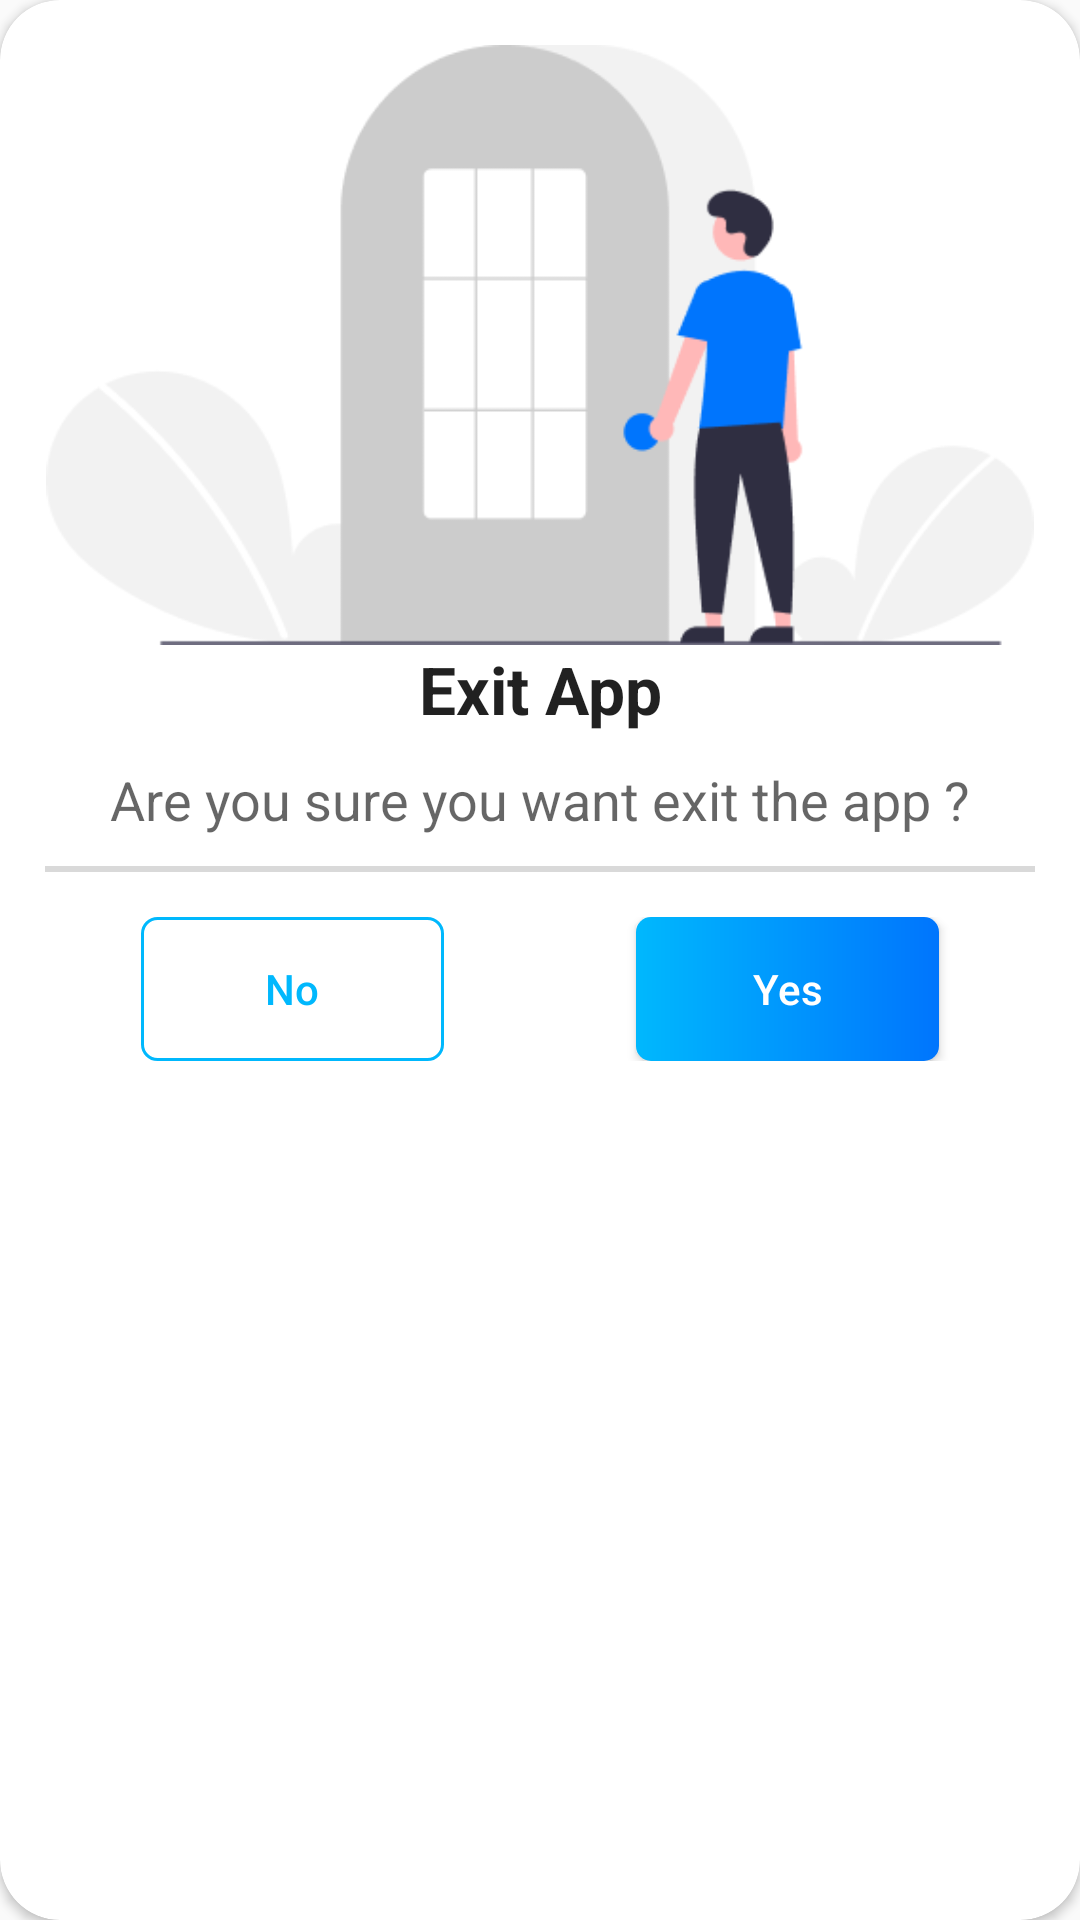

Layout XML and referenced resources for this Android screen:
<!-- AndroidManifest.xml: application theme Theme.AllVideoDownloader -->
<!-- res/layout/exit_dialog.xml -->
<?xml version="1.0" encoding="utf-8"?>
<androidx.cardview.widget.CardView xmlns:android="http://schemas.android.com/apk/res/android"
    android:layout_width="match_parent"
    android:layout_height="wrap_content"
    xmlns:app="http://schemas.android.com/apk/res-auto"
    app:cardCornerRadius="20dp"
    android:layout_margin="25dp">
    <LinearLayout
        android:layout_width="match_parent"
        android:layout_height="wrap_content"
        android:orientation="vertical"
        android:padding="15dp">

        <ImageView
            android:layout_width="match_parent"
            android:layout_height="200dp"
            android:src="@drawable/exit_img"/>

        <TextView
            android:layout_width="match_parent"
            android:layout_height="wrap_content"
            android:text="Exit App"
            android:textAppearance="@style/TextAppearance.AppCompat.Large"
            android:textStyle="bold"
            android:gravity="center"
            android:layout_marginBottom="10dp"/>
        <TextView
            android:layout_width="match_parent"
            android:layout_height="wrap_content"
            android:text="Are you sure you want exit the app ?"
            android:textAppearance="@style/TextAppearance.AppCompat.Medium"
            android:gravity="center"
            android:layout_marginBottom="10dp"/>
        <View
            android:layout_width="match_parent"
            android:layout_height="2dp"
            android:background="#D9D9D9"
            android:layout_marginBottom="15dp"/>

        <LinearLayout
            android:layout_width="match_parent"
            android:layout_height="wrap_content"
            android:orientation="horizontal">
            <Button
                android:id="@+id/cancel"
                android:layout_width="0dp"
                android:layout_height="wrap_content"
                android:layout_weight="1"
                android:text="No"
                android:textAllCaps="false"
                android:textColor="@color/purple_700"
                android:layout_marginHorizontal="32dp"
                android:background="@drawable/button_border"/>
            <Button
                android:id="@+id/exit"
                android:layout_width="0dp"
                android:layout_height="wrap_content"
                android:layout_weight="1"
                android:text="Yes"
                android:textAllCaps="false"
                android:textColor="@color/white"
                android:layout_marginHorizontal="32dp"
                android:background="@drawable/gradient_button"/>
        </LinearLayout>

    </LinearLayout>
    


</androidx.cardview.widget.CardView>
<!-- resources referenced by this layout -->
<resources>
  <color name="purple_700">#00B8FD</color>
  <color name="white">#FFFFFFFF</color>
  <!-- drawable button_border (drawable) -->
  <?xml version="1.0" encoding="utf-8"?>
  <layer-list xmlns:android="http://schemas.android.com/apk/res/android">
      <item>
          <shape android:shape="rectangle">
              <stroke android:width="1dp" android:color="@color/purple_700" />
              <corners android:radius="5dp"/>
          </shape>
      </item>
  </layer-list>
  <!-- drawable exit_img: png bitmap (drawable, 13314 bytes) -->
  <!-- drawable gradient_button (drawable) -->
  <?xml version="1.0" encoding="utf-8"?>
  <shape xmlns:android="http://schemas.android.com/apk/res/android" android:shape="rectangle">
      <gradient
          android:angle="180"
          android:startColor="@color/purple_500"
          android:endColor="@color/purple_700"/>
      <corners android:radius="5dp"/>
  </shape>
  <style name="Theme.AllVideoDownloader" parent="Theme.AppCompat.DayNight.NoActionBar">
          
          <item name="colorPrimary">@color/purple_500</item>
          <item name="colorPrimaryVariant">@color/purple_700</item>
          <item name="colorOnPrimary">@color/white</item>
          
          <item name="colorSecondary">@color/teal_200</item>
          <item name="colorSecondaryVariant">@color/teal_700</item>
          <item name="colorOnSecondary">@color/black</item>
          
          <item name="android:statusBarColor">?attr/colorPrimaryVariant</item>
          
          <item name="windowActionBar">false</item>
          <item name="windowNoTitle">true</item>
  
      </style>
  <color name="purple_500">#0075FD</color>
  <color name="teal_200">#FF03DAC5</color>
  <color name="teal_700">#FF018786</color>
  <color name="black">#FF000000</color>
</resources>
